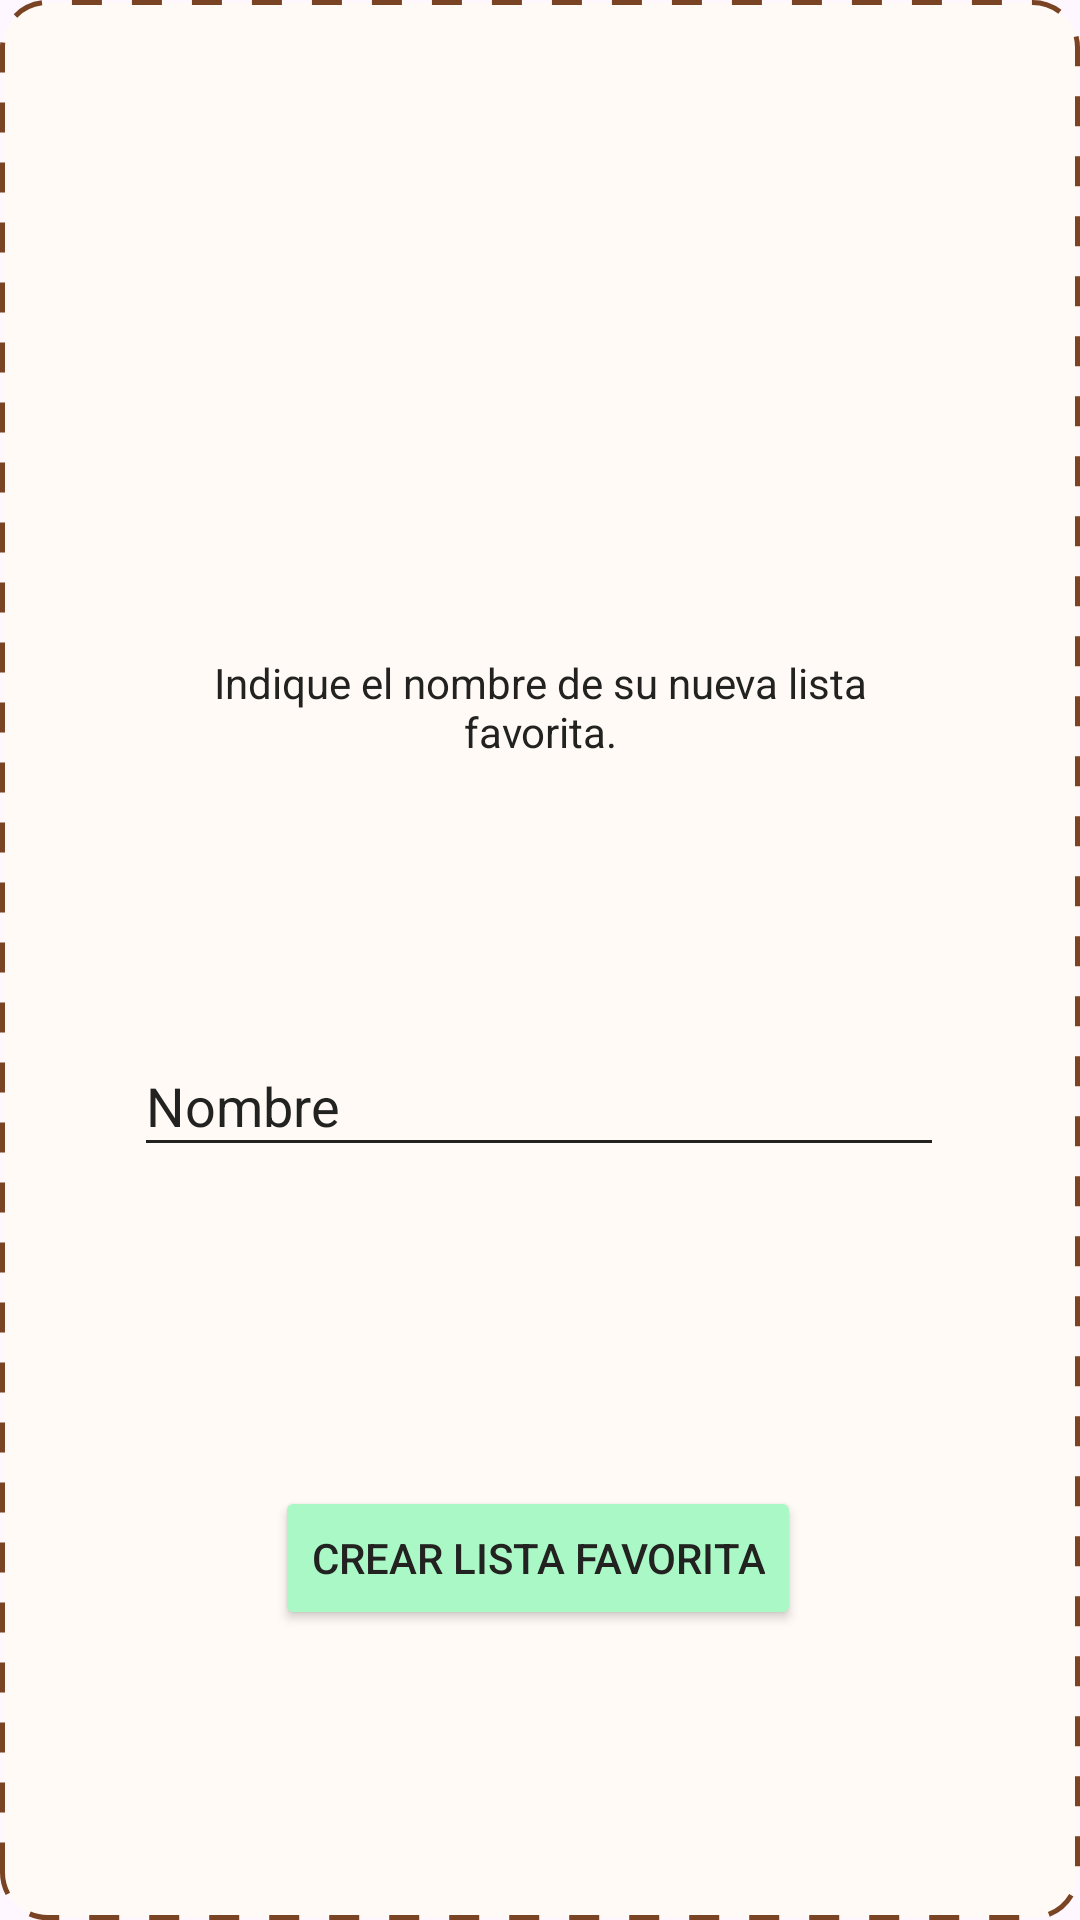

Write the Android layout XML for this screen, with the resource values it uses.
<!-- AndroidManifest.xml: application theme Theme.ListApp -->
<!-- res/layout/popup_crear_compra_fav.xml -->
<?xml version="1.0" encoding="utf-8"?>
<androidx.constraintlayout.widget.ConstraintLayout xmlns:android="http://schemas.android.com/apk/res/android"
    xmlns:app="http://schemas.android.com/apk/res-auto"
    android:layout_width="match_parent"
    android:layout_height="wrap_content"
    android:background="@drawable/background_pop_up">


    <Button
        android:id="@+id/btn_crear_lista"
        android:layout_width="wrap_content"
        android:layout_height="wrap_content"
        android:layout_marginTop="30dp"
        android:layout_marginBottom="20dp"
        android:text="@string/crear_lista_fav"
        android:textColor="#222221"
        app:backgroundTint="#AAF8C6"
        app:layout_constraintBottom_toBottomOf="parent"
        app:layout_constraintEnd_toEndOf="parent"
        app:layout_constraintHorizontal_bias="0.497"
        app:layout_constraintStart_toStartOf="parent"
        app:layout_constraintTop_toBottomOf="@+id/txt_nombre_compra_fav" />

    <EditText
        android:id="@+id/txt_nombre_compra_fav"
        android:layout_width="270dp"
        android:layout_height="44dp"
        android:layout_marginTop="15dp"
        android:ems="10"
        android:hint="Nombre"
        android:inputType="textPersonName"
        android:textColor="#222221"
        android:backgroundTint="#222221"
        android:textColorHint="#222221"
        app:layout_constraintBottom_toTopOf="@+id/btn_crear_lista"
        app:layout_constraintEnd_toEndOf="parent"
        app:layout_constraintHorizontal_bias="0.496"
        app:layout_constraintStart_toStartOf="parent"
        app:layout_constraintTop_toBottomOf="@+id/textView2" />

    <TextView
        android:id="@+id/textView2"
        android:layout_width="0dp"
        android:layout_height="wrap_content"
        android:layout_marginStart="50dp"
        android:layout_marginEnd="50dp"
        android:gravity="center"
        android:text="@string/txtview_crear_lista_fav"
        android:textColor="#222221"
        app:fontFamily="@font/poppins"

        app:layout_constraintBottom_toTopOf="@+id/txt_nombre_compra_fav"
        app:layout_constraintEnd_toEndOf="parent"
        app:layout_constraintHorizontal_bias="0.0"
        app:layout_constraintStart_toStartOf="parent"
        app:layout_constraintTop_toBottomOf="@+id/btn_cerrar_popup" />

    <ImageView
        android:id="@+id/btn_cerrar_popup"
        android:layout_width="35dp"
        android:layout_height="35dp"
        android:layout_marginTop="20dp"
        android:layout_marginBottom="10dp"
        app:layout_constraintBottom_toTopOf="@+id/textView2"
        app:layout_constraintEnd_toEndOf="parent"
        app:layout_constraintHorizontal_bias="0.069"
        app:layout_constraintStart_toStartOf="parent"
        app:layout_constraintTop_toTopOf="parent"
        app:srcCompat="@drawable/cancel_icon" />


</androidx.constraintlayout.widget.ConstraintLayout>
<!-- resources referenced by this layout -->
<resources>
  <!-- drawable background_pop_up (drawable) -->
  <?xml version="1.0" encoding="utf-8"?>
  <selector xmlns:android="http://schemas.android.com/apk/res/android"
      android:layout_height="wrap_content"
      android:layout_width="wrap_content">
      <item>
          <shape android:shape="rectangle">
              <solid android:color="#FFFAF6"/>
              <stroke
                  android:width="5px"
                  android:color="#7A4323"
                  android:dashGap="30px"
                  android:dashWidth="30px"
  
                  />
              <corners android:radius="15dp"/>
  
          </shape>
      </item>
  </selector>
  <string name="crear_lista_fav">Crear Lista Favorita</string>
  <string name="txtview_crear_lista_fav">Indique el nombre de su nueva lista favorita.</string>
  <style name="Theme.ListApp" parent="Theme.Material3.DayNight.NoActionBar">
          
          <item name="colorPrimary">@color/purple_500</item>
          <item name="colorPrimaryVariant">@color/purple_700</item>
          <item name="colorOnPrimary">@color/white</item>
          
          <item name="colorSecondary">@color/teal_200</item>
          <item name="colorSecondaryVariant">@color/teal_700</item>
          <item name="colorOnSecondary">@color/black</item>
          
          <item name="android:statusBarColor" tools:targetApi="l">?attr/colorPrimaryVariant</item>
          
      </style>
  <color name="purple_500">#FF6200EE</color>
  <color name="purple_700">#FF3700B3</color>
  <color name="white">#FFFFFFFF</color>
  <color name="teal_200">#FF03DAC5</color>
  <color name="teal_700">#FF018786</color>
  <color name="black">#FF000000</color>
</resources>
